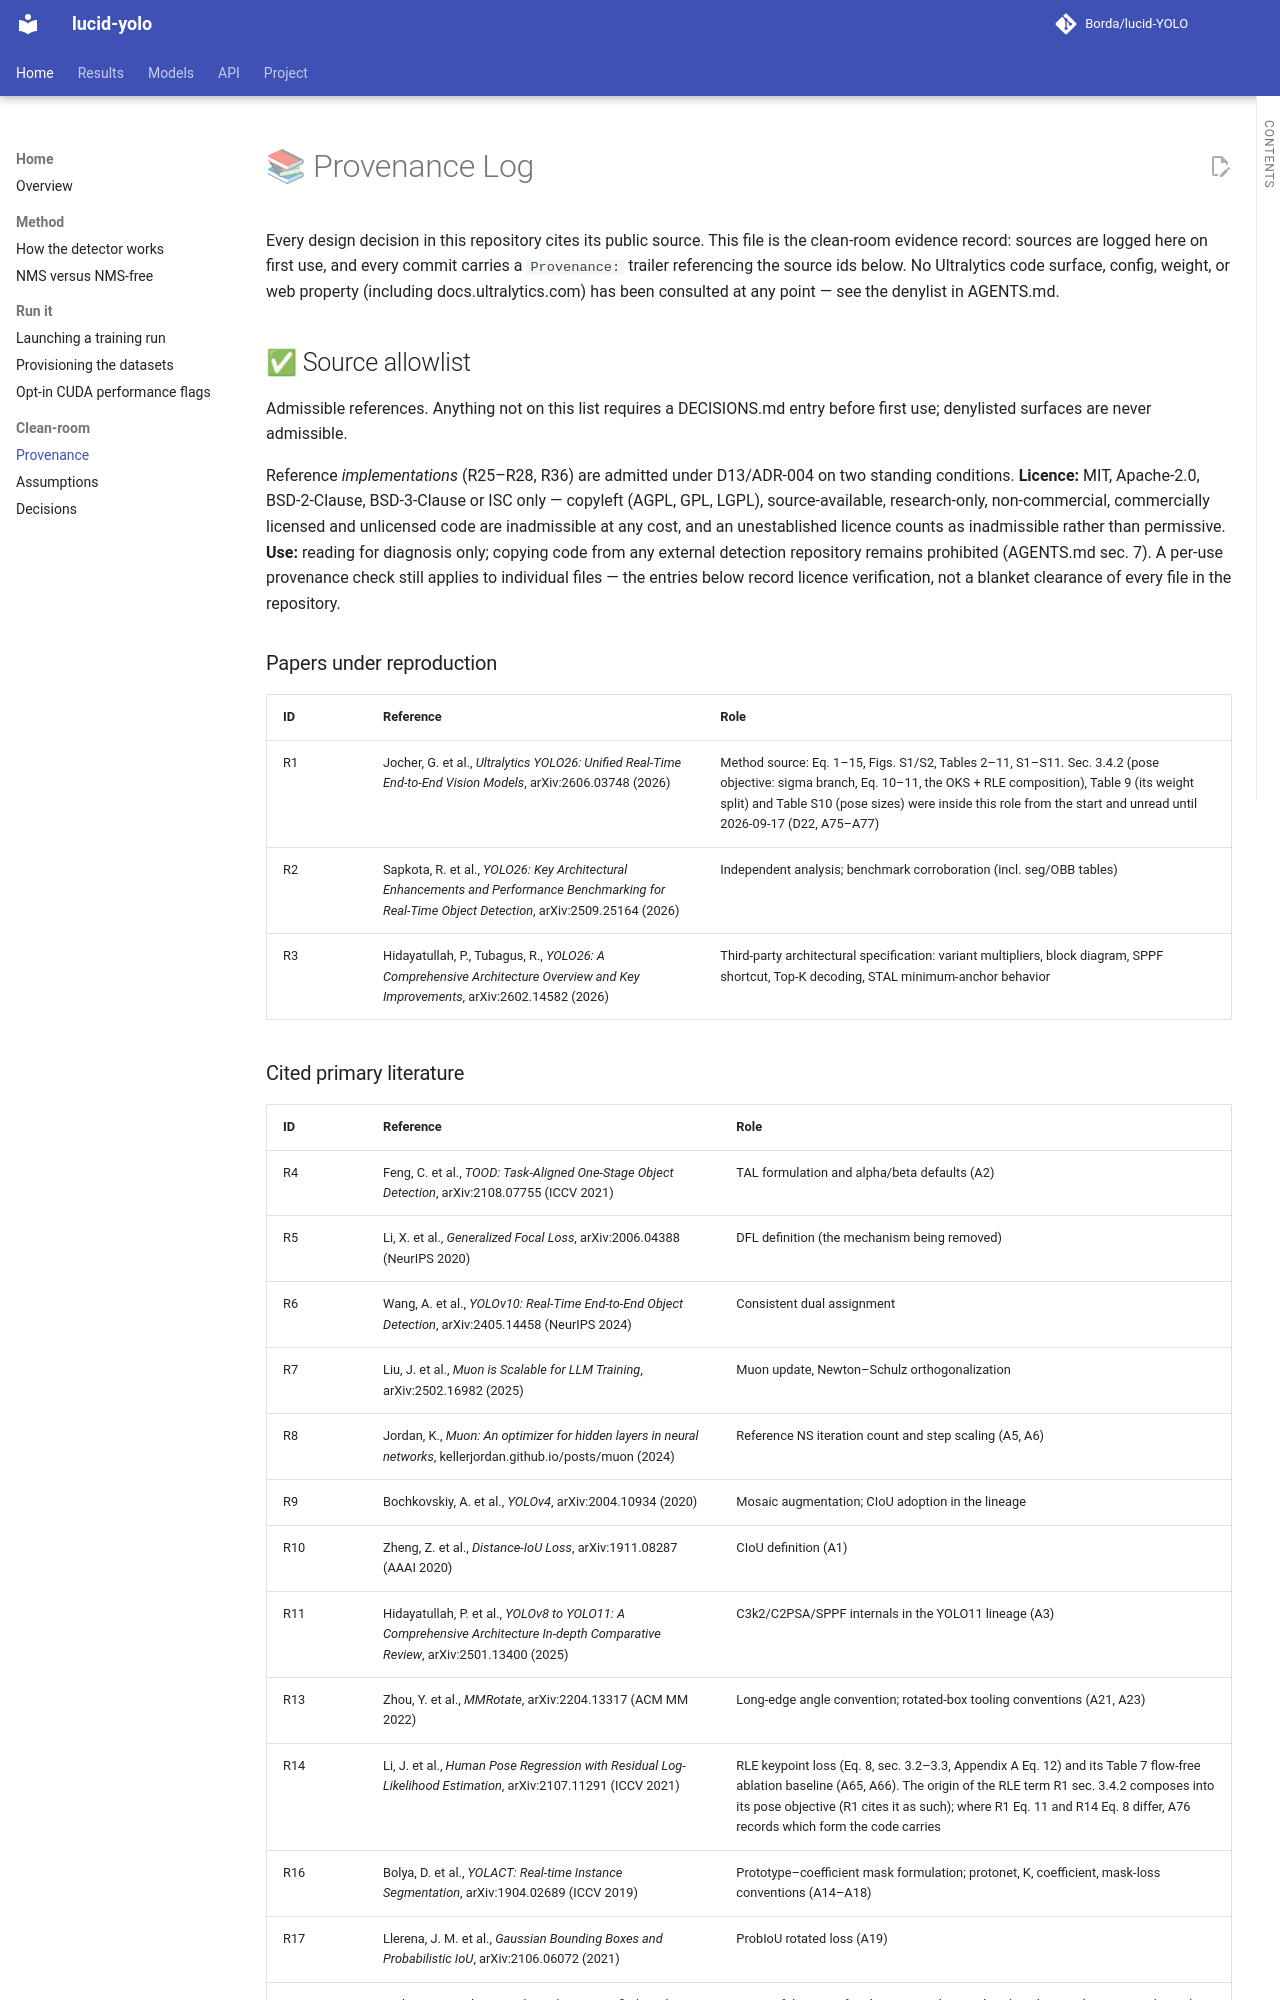

repository: Borda/lucid-YOLO · page: PROVENANCE/index.html · generator: mkdocs

# 📚 Provenance Log

Every design decision in this repository cites its public source. This file is the clean-room evidence record: sources are logged here on first use, and every commit carries a `Provenance:` trailer referencing the source ids below. No Ultralytics code surface, config, weight, or web property (including docs.ultralytics.com) has been consulted at any point — see the denylist in AGENTS.md.

## ✅ Source allowlist

Admissible references. Anything not on this list requires a DECISIONS.md entry before first use; denylisted surfaces are never admissible.

Reference *implementations* (R25–R28, R36) are admitted under D13/ADR-004 on two standing conditions. **Licence:** MIT, Apache-2.0, BSD-2-Clause, BSD-3-Clause or ISC only — copyleft (AGPL, GPL, LGPL), source-available, research-only, non-commercial, commercially licensed and unlicensed code are inadmissible at any cost, and an unestablished licence counts as inadmissible rather than permissive. **Use:** reading for diagnosis only; copying code from any external detection repository remains prohibited (AGENTS.md sec. 7). A per-use provenance check still applies to individual files — the entries below record licence verification, not a blanket clearance of every file in the repository.

### Papers under reproduction

| ID | Reference | Role |
| -- | -- | -- |
| R1 | Jocher, G. et al., *Ultralytics YOLO26: Unified Real-Time End-to-End Vision Models*, arXiv:2606.03748 (2026) | Method source: Eq. 1–15, Figs. S1/S2, Tables 2–11, S1–S11. Sec. 3.4.2 (pose objective: sigma branch, Eq. 10–11, the OKS + RLE composition), Table 9 (its weight split) and Table S10 (pose sizes) were inside this role from the start and unread until 2026-09-17 (D22, A75–A77) |
| R2 | Sapkota, R. et al., *YOLO26: Key Architectural Enhancements and Performance Benchmarking for Real-Time Object Detection*, arXiv:2509.25164 (2026) | Independent analysis; benchmark corroboration (incl. seg/OBB tables) |
| R3 | Hidayatullah, P., Tubagus, R., *YOLO26: A Comprehensive Architecture Overview and Key Improvements*, arXiv:2602.14582 (2026) | Third-party architectural specification: variant multipliers, block diagram, SPPF shortcut, Top-K decoding, STAL minimum-anchor behavior |

### Cited primary literature

| ID | Reference | Role |
| -- | -- | -- |
| R4 | Feng, C. et al., *TOOD: Task-Aligned One-Stage Object Detection*, arXiv:2108.07755 (ICCV 2021) | TAL formulation and alpha/beta defaults (A2) |
| R5 | Li, X. et al., *Generalized Focal Loss*, arXiv:2006.04388 (NeurIPS 2020) | DFL definition (the mechanism being removed) |
| R6 | Wang, A. et al., *YOLOv10: Real-Time End-to-End Object Detection*, arXiv:2405.14458 (NeurIPS 2024) | Consistent dual assignment |
| R7 | Liu, J. et al., *Muon is Scalable for LLM Training*, arXiv:2502.16982 (2025) | Muon update, Newton–Schulz orthogonalization |
| R8 | Jordan, K., *Muon: An optimizer for hidden layers in neural networks*, kellerjordan.github.io/posts/muon (2024) | Reference NS iteration count and step scaling (A5, A6) |
| R9 | Bochkovskiy, A. et al., *YOLOv4*, arXiv:2004.10934 (2020) | Mosaic augmentation; CIoU adoption in the lineage |
| R10 | Zheng, Z. et al., *Distance-IoU Loss*, arXiv:1911.08287 (AAAI 2020) | CIoU definition (A1) |
| R11 | Hidayatullah, P. et al., *YOLOv8 to YOLO11: A Comprehensive Architecture In-depth Comparative Review*, arXiv:2501.13400 (2025) | C3k2/C2PSA/SPPF internals in the YOLO11 lineage (A3) |
| R13 | Zhou, Y. et al., *MMRotate*, arXiv:2204.13317 (ACM MM 2022) | Long-edge angle convention; rotated-box tooling conventions (A21, A23) |
| R14 | Li, J. et al., *Human Pose Regression with Residual Log-Likelihood Estimation*, arXiv:2107.11291 (ICCV 2021) | RLE keypoint loss (Eq. 8, sec. 3.2–3.3, Appendix A Eq. 12) and its Table 7 flow-free ablation baseline (A65, A66). The origin of the RLE term R1 sec. 3.4.2 composes into its pose objective (R1 cites it as such); where R1 Eq. 11 and R14 Eq. 8 differ, A76 records which form the code carries |
| R16 | Bolya, D. et al., *YOLACT: Real-time Instance Segmentation*, arXiv:1904.02689 (ICCV 2019) | Prototype–coefficient mask formulation; protonet, K, coefficient, mask-loss conventions (A14–A18) |
| R17 | Llerena, J. M. et al., *Gaussian Bounding Boxes and Probabilistic IoU*, arXiv:2106.06072 (2021) | ProbIoU rotated loss (A19) |
| R20 | Redmon, J. et al., *You Only Look Once: Unified, Real-Time Object Detection*, arXiv:1506.02640 (CVPR 2016) | Origin of the YOLO family term; MIT-licensed Darknet lineage (naming attribution) |
